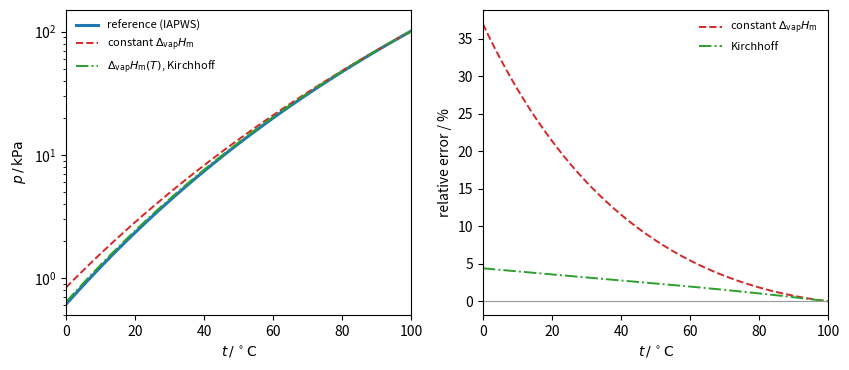

Here is the Python script that generated this plot:
"""Vapor pressure of water between 0 and 100 C: the reference curve (IAPWS saturation
correlation) against Clausius-Clapeyron integrated from the normal boiling point with a
constant enthalpy of vaporization, and with Delta_vap H_m(T) linear in T (Kirchhoff's law,
Delta C_p,m = -41.7 J/(K mol))."""

import numpy as np
import matplotlib.pyplot as plt

R = 8.314462618
Tc, pc = 647.096, 22.064e6


def p_sat(T):
    tau = 1 - T / Tc
    a = [-7.85951783, 1.84408259, -11.7866497, 22.6807411, -15.9618719, 1.80122502]
    e = [1, 1.5, 3, 3.5, 4, 7.5]
    return pc * np.exp(Tc / T * sum(ai * tau**ei for ai, ei in zip(a, e)))


T1, p1, H1 = 373.124, 101325.0, 40.65e3     # normal boiling point, Delta_vap H_m there
dCp = 33.58 - 75.33                          # C_p,m(g) - C_p,m(l)
T = np.linspace(273.16, 373.124, 300)
p_ref = p_sat(T)
p_const = p1 * np.exp(-H1 / R * (1 / T - 1 / T1))
H0 = H1 - dCp * T1
p_kirch = p1 * np.exp(-H0 / R * (1 / T - 1 / T1) + dCp / R * np.log(T / T1))

fig, (ax1, ax2) = plt.subplots(1, 2, figsize=(8.6, 3.8))
t = T - 273.15
ax1.plot(t, p_ref / 1e3, color="C0", lw=2.2, label="reference (IAPWS)")
ax1.plot(t, p_const / 1e3, color="C3", lw=1.4, ls="--", label=r"constant $\Delta_\mathrm{vap}H_\mathrm{m}$")
ax1.plot(t, p_kirch / 1e3, color="C2", lw=1.4, ls="-.", label=r"$\Delta_\mathrm{vap}H_\mathrm{m}(T)$, Kirchhoff")
ax1.set_xlabel(r"$t\,/\,^\circ\mathrm{C}$")
ax1.set_ylabel(r"$p\,/\,\mathrm{kPa}$")
ax1.set_xlim(0, 100)
ax1.set_yscale("log")
ax1.set_ylim(0.5, 150)
ax1.legend(frameon=False, fontsize=8, loc="upper left")

ax2.plot(t, 100 * (p_const / p_ref - 1), color="C3", lw=1.4, ls="--", label=r"constant $\Delta_\mathrm{vap}H_\mathrm{m}$")
ax2.plot(t, 100 * (p_kirch / p_ref - 1), color="C2", lw=1.4, ls="-.", label="Kirchhoff")
ax2.axhline(0, color="0.6", lw=0.8)
ax2.set_xlabel(r"$t\,/\,^\circ\mathrm{C}$")
ax2.set_ylabel("relative error / %")
ax2.set_xlim(0, 100)
ax2.legend(frameon=False, fontsize=8)
fig.tight_layout()
